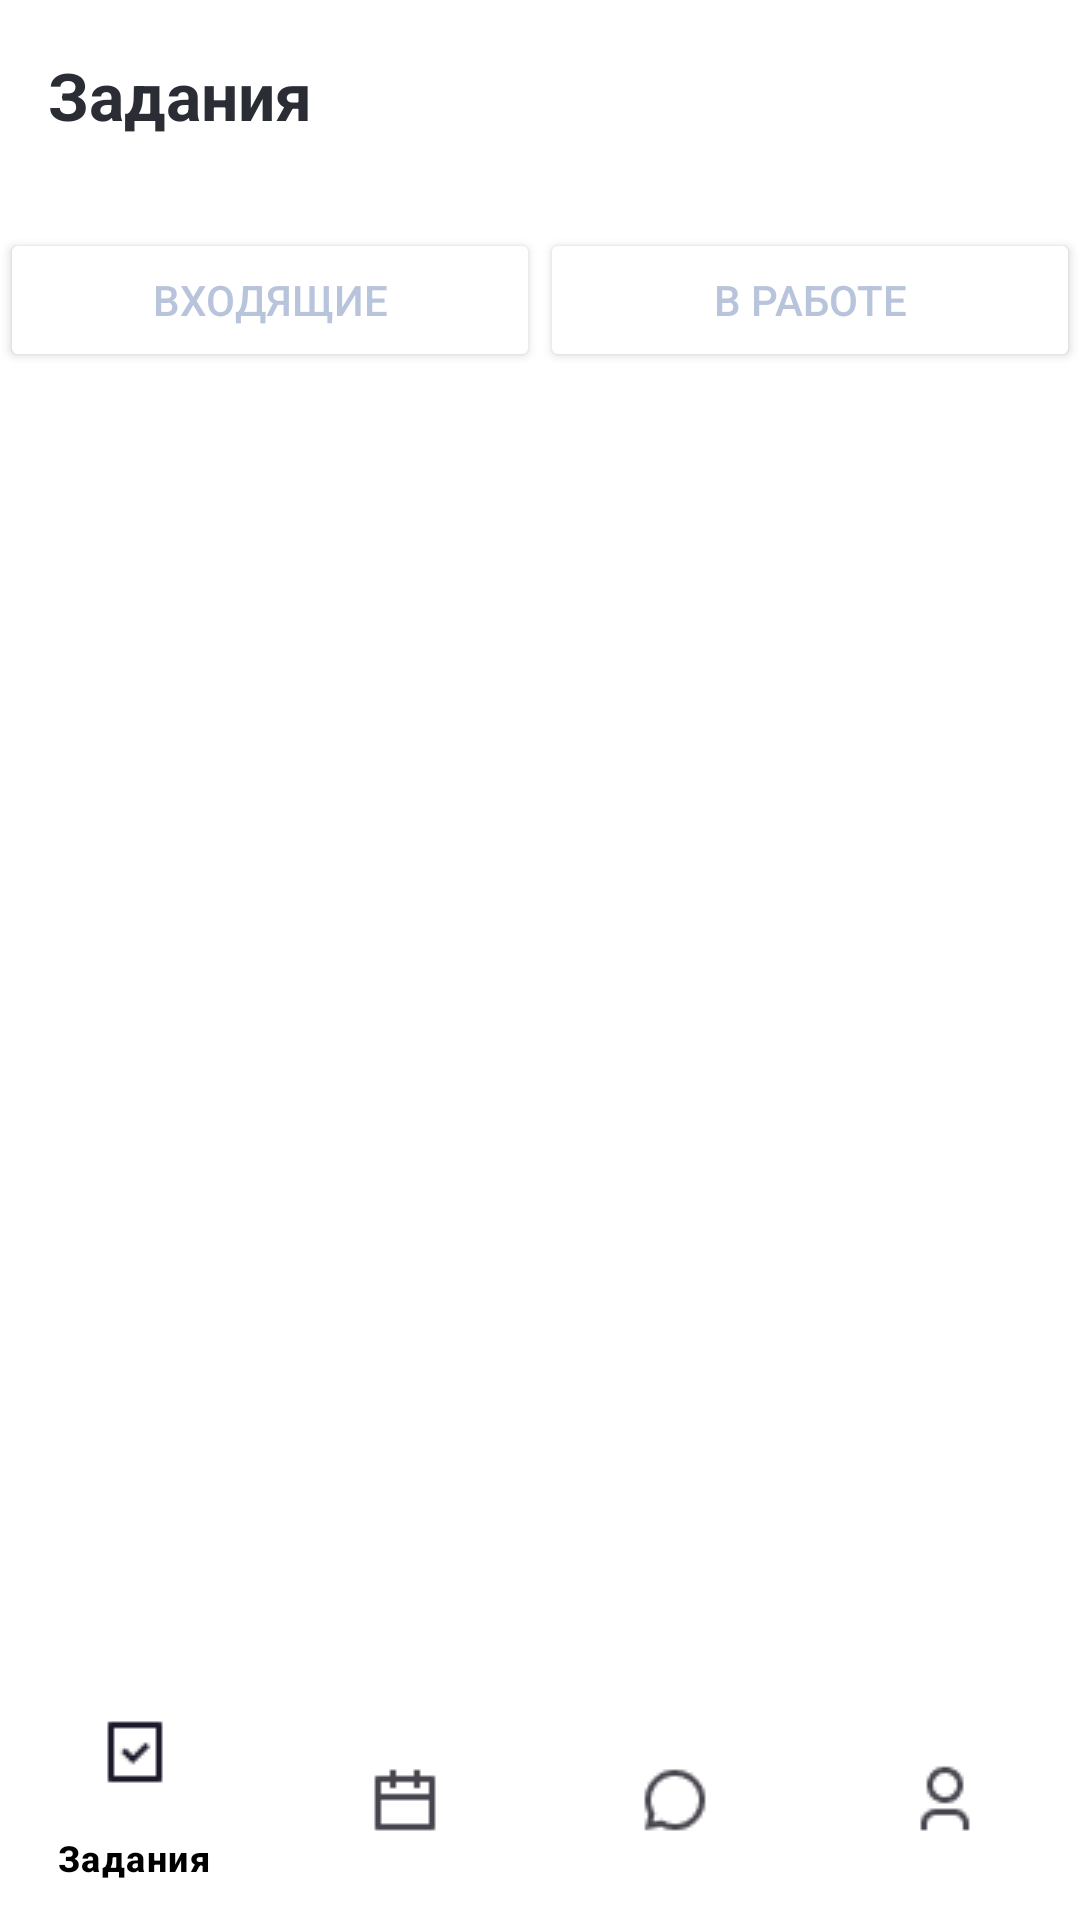

Write the Android layout XML for this screen, with the resource values it uses.
<!-- AndroidManifest.xml: application theme Theme.Bia_application -->
<!-- res/layout/menu.xml -->
<?xml version="1.0" encoding="utf-8"?>
<layout xmlns:android="http://schemas.android.com/apk/res/android"
    xmlns:app="http://schemas.android.com/apk/res-auto"
    xmlns:tools="http://schemas.android.com/tools"

    >
    <data>
        <variable
            name="viewModel"
            type="com.example.bia_application.TaskViewModel" />
        <variable
            name="viewLifecycleOwner"
            type="androidx.lifecycle.LifecycleOwner"/>
    </data>
<androidx.constraintlayout.widget.ConstraintLayout
    android:layout_width="match_parent"
    android:layout_height="match_parent"
    android:background="@color/white"
    android:id="@+id/frame_container2"

    >

    <androidx.constraintlayout.widget.Guideline
        android:id="@+id/guide1"
        android:layout_width="match_parent"
        android:layout_height="wrap_content"
        android:orientation="horizontal"
        app:layout_constraintGuide_begin="650dp"
        />
    <androidx.constraintlayout.widget.Guideline
        android:id="@+id/guide2"
        android:layout_width="match_parent"
        android:layout_height="wrap_content"
        android:orientation="horizontal"
        app:layout_constraintGuide_begin="124dp"
        />
    <androidx.constraintlayout.widget.Guideline
        android:id="@+id/guide3"
        android:layout_width="match_parent"
        android:layout_height="wrap_content"
        android:orientation="vertical"
        app:layout_constraintGuide_percent="0.5"
        />
    <ImageView
        android:layout_width="match_parent"
        android:layout_height="124dp"
        android:src="@color/white"
        app:layout_constraintStart_toStartOf="parent"
        app:layout_constraintTop_toTopOf="parent"
        android:background="@color/white"
        />





    <com.google.android.material.bottomnavigation.BottomNavigationView
        android:id="@+id/navigator"
        android:layout_width="match_parent"
        android:layout_height="wrap_content"
        app:layout_constraintBottom_toBottomOf="parent"
        app:layout_constraintStart_toStartOf="parent"
        app:menu="@menu/navigation_bar"
        android:background="@color/white"
        app:itemTextColor="@color/black"
    />
    <TextView
        android:layout_width="wrap_content"
        android:layout_height="wrap_content"
        android:text="Задания"
        app:layout_constraintStart_toStartOf="parent"
        app:layout_constraintTop_toTopOf="parent"
        android:textSize="22sp"
        android:textStyle="bold"
        android:layout_marginStart="16dp"
        android:layout_marginTop="17dp"
        />

    <com.google.android.material.tabs.TabLayout
        android:id="@+id/tab_layout"
        android:layout_width="match_parent"
        android:layout_height="match_parent"
        app:tabMode="fixed"
        app:tabGravity="fill"
        app:layout_constraintTop_toBottomOf="@id/guide2"
        >

        </com.google.android.material.tabs.TabLayout>


    <androidx.viewpager2.widget.ViewPager2
        android:id="@+id/pager"
        android:layout_width="match_parent"
        android:layout_height="match_parent"
        app:layout_constraintStart_toStartOf="parent"
        app:layout_constraintTop_toTopOf="parent"
        android:paddingTop="124dp"
        android:background="@color/white"
        />
    <TextView
        android:layout_width="wrap_content"
        android:layout_height="wrap_content"
        android:text="Задания"
        android:textColor="#2B2D35"
        android:textSize="22sp"
        app:layout_constraintStart_toStartOf="parent"
        app:layout_constraintTop_toTopOf="parent"
        android:layout_marginStart="16dp"
        android:layout_marginTop="17dp"
        android:textStyle="bold"
        />
    <Button
        android:id="@+id/button1"
        android:layout_width="0dp"
        android:layout_height="wrap_content"
        android:text="Входящие"
        app:layout_constraintBottom_toTopOf="@id/guide2"
        app:layout_constraintStart_toStartOf="parent"
        app:layout_constraintEnd_toStartOf="@id/guide3"
        android:textColor="#B8C4DB"
        android:backgroundTint="#FFF"
        />
    <Button
        android:id="@+id/button2"
        android:layout_width="0dp"
        android:layout_height="wrap_content"
        android:text="В работе"
        app:layout_constraintBottom_toTopOf="@id/guide2"
        app:layout_constraintStart_toStartOf="@id/guide3"
        app:layout_constraintEnd_toEndOf="parent"
        android:textColor="#B8C4DB"
        android:backgroundTint="#FFF"
        />
</androidx.constraintlayout.widget.ConstraintLayout>
</layout>
<!-- resources referenced by this layout -->
<resources>
  <color name="black">#FF000000</color>
  <color name="white">#FFFFFFFF</color>
  <style name="Theme.Bia_application" parent="Base.Theme.Bia_application" />
  <style name="Base.Theme.Bia_application" parent="Theme.Material3.DayNight.NoActionBar">
  
          
          
      </style>
</resources>
